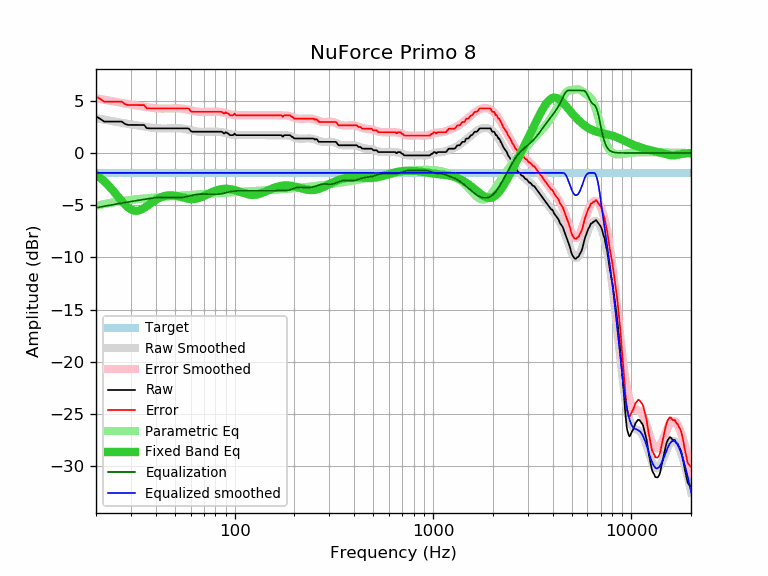

The data file committed next to this chart (first rows):
frequency, raw, error, smoothed, error_smoothed, equalization, parametric_eq, equalized_raw, equalized_smoothed, target
20, 3.50, 5.40, 3.34, 5.24, -5.24, -2.06, -1.74, -1.90, -1.90
21, 3.27, 5.17, 3.26, 5.17, -5.17, -2.37, -1.90, -1.90, -1.90
22, 3.01, 4.91, 3.19, 5.10, -5.10, -2.71, -2.09, -1.90, -1.90
23, 3.01, 4.91, 3.12, 5.03, -5.03, -3.07, -2.02, -1.90, -1.90
24, 3.01, 4.91, 3.06, 4.96, -4.96, -3.46, -1.96, -1.90, -1.90
25, 3.01, 4.91, 3.00, 4.90, -4.90, -3.85, -1.90, -1.90, -1.90
26, 3.01, 4.91, 2.94, 4.84, -4.84, -4.24, -1.84, -1.90, -1.90
27, 3.01, 4.91, 2.89, 4.79, -4.79, -4.61, -1.78, -1.90, -1.90
28, 2.78, 4.68, 2.83, 4.74, -4.74, -4.94, -1.96, -1.90, -1.90
29, 2.69, 4.59, 2.79, 4.69, -4.69, -5.21, -2.00, -1.90, -1.90
30, 2.69, 4.59, 2.74, 4.64, -4.64, -5.40, -1.96, -1.90, -1.90
31, 2.69, 4.59, 2.69, 4.60, -4.60, -5.51, -1.91, -1.90, -1.90
32, 2.69, 4.59, 2.65, 4.56, -4.56, -5.53, -1.87, -1.90, -1.90
33, 2.69, 4.59, 2.61, 4.51, -4.51, -5.49, -1.83, -1.90, -1.90
34, 2.69, 4.59, 2.57, 4.47, -4.47, -5.39, -1.78, -1.90, -1.90
35, 2.68, 4.58, 2.53, 4.43, -4.43, -5.26, -1.75, -1.90, -1.90
36, 2.38, 4.28, 2.49, 4.40, -4.40, -5.10, -2.02, -1.90, -1.90
37, 2.36, 4.26, 2.46, 4.36, -4.36, -4.94, -2.00, -1.90, -1.90
38, 2.36, 4.26, 2.43, 4.33, -4.33, -4.78, -1.97, -1.90, -1.90
39, 2.36, 4.26, 2.40, 4.30, -4.30, -4.63, -1.95, -1.90, -1.90
40, 2.36, 4.26, 2.38, 4.28, -4.28, -4.49, -1.93, -1.90, -1.90
41, 2.36, 4.26, 2.36, 4.27, -4.27, -4.38, -1.91, -1.90, -1.90
42, 2.36, 4.26, 2.35, 4.26, -4.26, -4.28, -1.90, -1.90, -1.90
43, 2.36, 4.26, 2.35, 4.25, -4.25, -4.20, -1.89, -1.90, -1.90
44, 2.36, 4.26, 2.34, 4.25, -4.25, -4.13, -1.89, -1.90, -1.90
45, 2.36, 4.26, 2.35, 4.25, -4.25, -4.09, -1.89, -1.90, -1.90
46, 2.36, 4.26, 2.35, 4.25, -4.25, -4.06, -1.90, -1.90, -1.90
47, 2.36, 4.26, 2.36, 4.26, -4.26, -4.05, -1.90, -1.90, -1.90
48, 2.36, 4.26, 2.36, 4.27, -4.27, -4.05, -1.91, -1.90, -1.90
49, 2.36, 4.26, 2.37, 4.27, -4.27, -4.06, -1.91, -1.90, -1.90
50, 2.36, 4.26, 2.37, 4.28, -4.28, -4.08, -1.92, -1.90, -1.90
51, 2.36, 4.26, 2.37, 4.28, -4.28, -4.11, -1.92, -1.90, -1.90
52, 2.36, 4.26, 2.37, 4.27, -4.27, -4.15, -1.92, -1.90, -1.90
53, 2.36, 4.26, 2.36, 4.27, -4.27, -4.19, -1.91, -1.90, -1.90
54, 2.36, 4.26, 2.35, 4.26, -4.26, -4.23, -1.90, -1.90, -1.90
55, 2.36, 4.26, 2.33, 4.24, -4.24, -4.27, -1.88, -1.90, -1.90
56, 2.36, 4.26, 2.31, 4.22, -4.22, -4.31, -1.86, -1.90, -1.90
57, 2.36, 4.26, 2.28, 4.19, -4.19, -4.34, -1.83, -1.90, -1.90
58, 2.36, 4.26, 2.25, 4.16, -4.16, -4.37, -1.80, -1.90, -1.90
59, 2.31, 4.21, 2.22, 4.12, -4.12, -4.39, -1.82, -1.90, -1.90
60, 2.12, 4.02, 2.18, 4.09, -4.09, -4.40, -1.97, -1.90, -1.90
61, 2.04, 3.94, 2.15, 4.06, -4.06, -4.41, -2.02, -1.90, -1.90
62, 2.04, 3.94, 2.12, 4.02, -4.02, -4.41, -1.99, -1.90, -1.90
63, 2.04, 3.94, 2.09, 4.00, -4.00, -4.39, -1.96, -1.90, -1.90
64, 2.04, 3.94, 2.07, 3.97, -3.97, -4.37, -1.93, -1.90, -1.90
65, 2.04, 3.94, 2.05, 3.95, -3.95, -4.34, -1.92, -1.90, -1.90
66, 2.04, 3.94, 2.04, 3.94, -3.94, -4.30, -1.90, -1.90, -1.90
67, 2.04, 3.94, 2.03, 3.93, -3.93, -4.26, -1.89, -1.90, -1.90
68, 2.04, 3.94, 2.02, 3.93, -3.93, -4.22, -1.89, -1.90, -1.90
69, 2.04, 3.94, 2.02, 3.93, -3.93, -4.16, -1.89, -1.90, -1.90
70, 2.04, 3.94, 2.02, 3.93, -3.93, -4.11, -1.89, -1.90, -1.90
71, 2.04, 3.94, 2.03, 3.93, -3.93, -4.06, -1.89, -1.90, -1.90
72, 2.04, 3.94, 2.03, 3.93, -3.93, -4.00, -1.90, -1.90, -1.90
73, 2.04, 3.94, 2.03, 3.94, -3.94, -3.94, -1.90, -1.90, -1.90
74, 2.04, 3.94, 2.04, 3.94, -3.94, -3.89, -1.90, -1.90, -1.90
75, 2.04, 3.94, 2.04, 3.95, -3.95, -3.84, -1.91, -1.90, -1.90
76, 2.04, 3.94, 2.04, 3.95, -3.95, -3.78, -1.91, -1.90, -1.90
77, 2.04, 3.94, 2.04, 3.95, -3.95, -3.74, -1.91, -1.90, -1.90
78, 2.04, 3.94, 2.05, 3.95, -3.95, -3.69, -1.91, -1.90, -1.90
79, 2.04, 3.94, 2.05, 3.95, -3.95, -3.65, -1.91, -1.90, -1.90
... 553 more rows
